Labelled photos from "processed_data", an image-classification folder in HoaDang0803/DOGSvsWOLVES_EFFICIENTNET. The possible labels are: dogs, wolves.

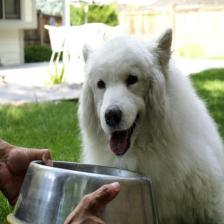
Label: dogs

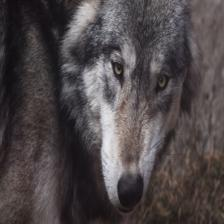
Label: wolves

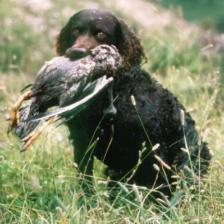
Label: dogs

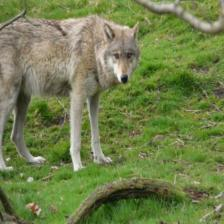
Label: wolves

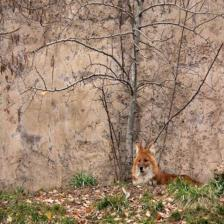
Label: dogs

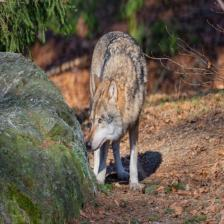
Label: wolves
